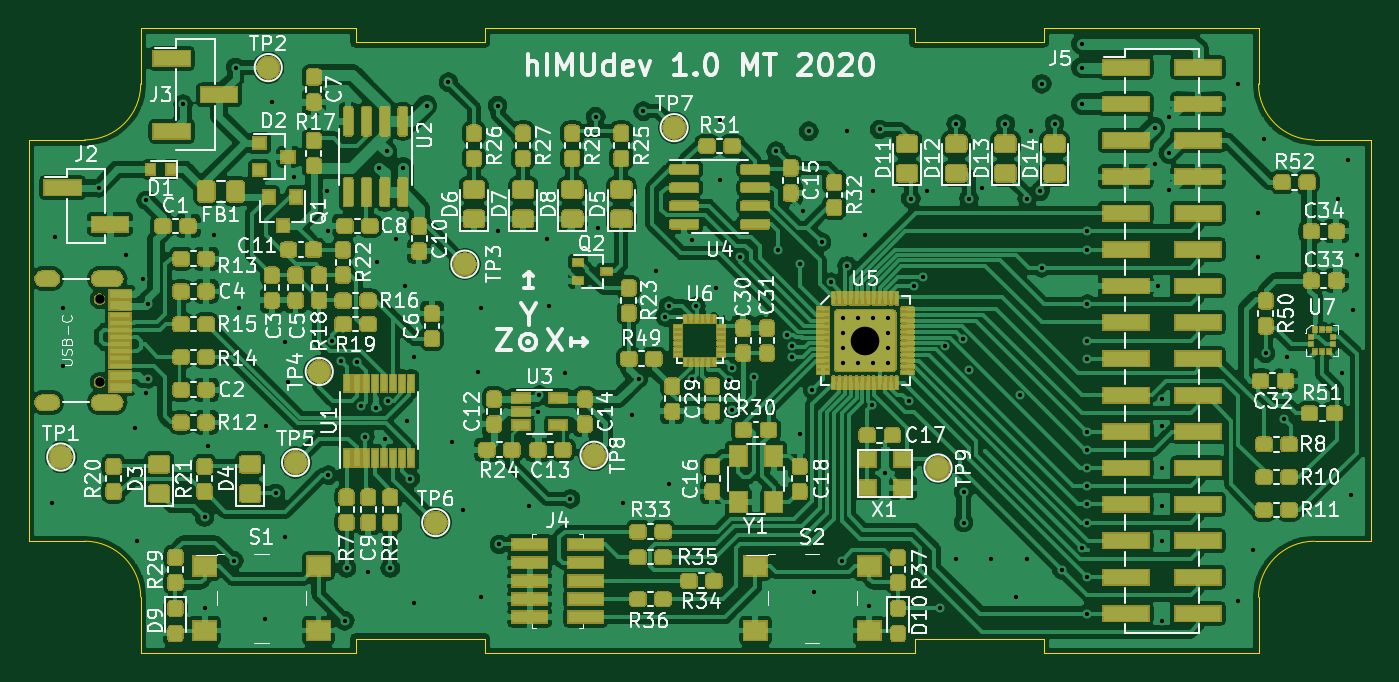
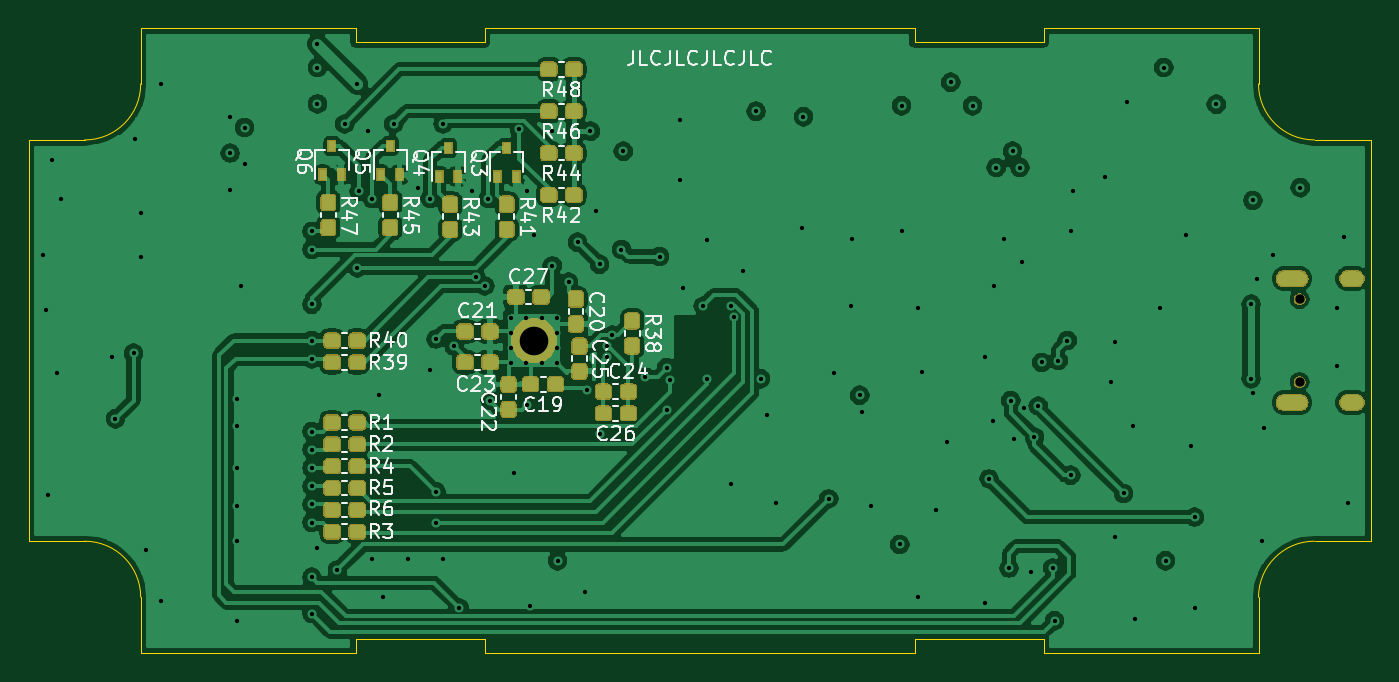
Circuit board: 11 layer files. Board 93.6 x 43.6 mm.
- bottom_copper: himudev-B_Cu.gbr (305083 bytes)
- bottom_mask: himudev-B_Mask.gbr (58677 bytes)
- bottom_silk: himudev-B_SilkS.gbr (33640 bytes)
- outline: himudev-Edge_Cuts.gbr (3219 bytes)
- top_copper: himudev-F_Cu.gbr (878523 bytes)
- top_mask: himudev-F_Mask.gbr (274904 bytes)
- top_silk: himudev-F_SilkS.gbr (108620 bytes)
- inner_copper: himudev-In1_Cu.gbr (200087 bytes)
- inner_copper: himudev-In2_Cu.gbr (305383 bytes)
- drill: himudev-NPTH.drl (315 bytes)
- drill: himudev-PTH.drl (2874 bytes)

=== bottom_copper: himudev-B_Cu.gbr (305083 bytes, source omitted) ===
=== bottom_mask: himudev-B_Mask.gbr (58677 bytes, source omitted) ===
=== bottom_silk: himudev-B_SilkS.gbr (33640 bytes, source omitted) ===
=== outline: himudev-Edge_Cuts.gbr ===
G04 #@! TF.GenerationSoftware,KiCad,Pcbnew,5.1.5*
G04 #@! TF.CreationDate,2020-03-06T22:13:42+01:00*
G04 #@! TF.ProjectId,himudev,68696d75-6465-4762-9e6b-696361645f70,rev?*
G04 #@! TF.SameCoordinates,Original*
G04 #@! TF.FileFunction,Profile,NP*
%FSLAX46Y46*%
G04 Gerber Fmt 4.6, Leading zero omitted, Abs format (unit mm)*
G04 Created by KiCad (PCBNEW 5.1.5) date 2020-03-06 22:13:42*
%MOMM*%
%LPD*%
G04 APERTURE LIST*
%ADD10C,0.050000*%
%ADD11C,0.010000*%
G04 APERTURE END LIST*
D10*
X176400000Y-123415000D02*
X191400000Y-123415000D01*
X137400000Y-123415000D02*
X167400000Y-123415000D01*
X113400000Y-123415000D02*
X128400000Y-123415000D01*
X137400000Y-79785000D02*
X167400000Y-79785000D01*
X176400000Y-79785000D02*
X191400000Y-79785000D01*
X137400000Y-80785000D02*
X137400000Y-79785000D01*
X128400000Y-80785000D02*
X137400000Y-80785000D01*
X128400000Y-80785000D02*
X128400000Y-79785000D01*
X137400000Y-122415000D02*
X137400000Y-123415000D01*
X128400000Y-122415000D02*
X128400000Y-123415000D01*
X128400000Y-122415000D02*
X137400000Y-122415000D01*
X176400000Y-122415000D02*
X176400000Y-123415000D01*
X167400000Y-122415000D02*
X176400000Y-122415000D01*
X167400000Y-122415000D02*
X167400000Y-123415000D01*
X167400000Y-80785000D02*
X167400000Y-79785000D01*
X176400000Y-80785000D02*
X176400000Y-79785000D01*
X167400000Y-80785000D02*
X176400000Y-80785000D01*
X113400000Y-119507500D02*
X113400000Y-123415000D01*
X109492500Y-115600000D02*
X105585000Y-115600000D01*
X113400000Y-119507500D02*
G75*
G03X109492500Y-115600000I-3907500J0D01*
G01*
X113400000Y-83692500D02*
X113400000Y-79785000D01*
X109492500Y-87600000D02*
X105585000Y-87600000D01*
X113400000Y-83692500D02*
G75*
G02X109492500Y-87600000I-3907500J0D01*
G01*
X191400000Y-119507500D02*
X191400000Y-123415000D01*
X195307500Y-115600000D02*
G75*
G03X191400000Y-119507500I0J-3907500D01*
G01*
X195307500Y-115600000D02*
X199215000Y-115600000D01*
X195307500Y-87600000D02*
X199215000Y-87600000D01*
X191400000Y-83692500D02*
X191400000Y-79785000D01*
X195307500Y-87600000D02*
G75*
G02X191400000Y-83692500I0J3907500D01*
G01*
X105585000Y-87600000D02*
X105585000Y-115600000D01*
X199215000Y-87600000D02*
X199215000Y-115600000D01*
X113400000Y-79785000D02*
X128400000Y-79785000D01*
D11*
X106573000Y-96980000D02*
X107193000Y-96980000D01*
X106573000Y-97580000D02*
X107193000Y-97580000D01*
X107193000Y-97580000D02*
G75*
G03X107193000Y-96980000I0J300000D01*
G01*
X106573000Y-96980000D02*
G75*
G03X106573000Y-97580000I0J-300000D01*
G01*
X110508000Y-96980000D02*
X111608000Y-96980000D01*
X110508000Y-97580000D02*
X111608000Y-97580000D01*
X110508000Y-96980000D02*
G75*
G03X110508000Y-97580000I0J-300000D01*
G01*
X111608000Y-97580000D02*
G75*
G03X111608000Y-96980000I0J300000D01*
G01*
X106573000Y-105620000D02*
X107193000Y-105620000D01*
X106573000Y-106220000D02*
X107193000Y-106220000D01*
X107193000Y-106220000D02*
G75*
G03X107193000Y-105620000I0J300000D01*
G01*
X106573000Y-105620000D02*
G75*
G03X106573000Y-106220000I0J-300000D01*
G01*
X110508000Y-105620000D02*
X111608000Y-105620000D01*
X110508000Y-106220000D02*
X111608000Y-106220000D01*
X110508000Y-105620000D02*
G75*
G03X110508000Y-106220000I0J-300000D01*
G01*
X111608000Y-106220000D02*
G75*
G03X111608000Y-105620000I0J300000D01*
G01*
M02*

=== top_copper: himudev-F_Cu.gbr (878523 bytes, source omitted) ===
=== top_mask: himudev-F_Mask.gbr (274904 bytes, source omitted) ===
=== top_silk: himudev-F_SilkS.gbr (108620 bytes, source omitted) ===
=== inner_copper: himudev-In1_Cu.gbr (200087 bytes, source omitted) ===
=== inner_copper: himudev-In2_Cu.gbr (305383 bytes, source omitted) ===
=== drill: himudev-NPTH.drl ===
M48
; DRILL file {KiCad 5.1.5} date pią, 6 mar 2020, 22:13:38
; FORMAT={-:-/ absolute / inch / decimal}
; #@! TF.CreationDate,2020-03-06T22:13:38+01:00
; #@! TF.GenerationSoftware,Kicad,Pcbnew,5.1.5
; #@! TF.FileFunction,NonPlated,1,4,NPTH
FMAT,2
INCH
T1C0.0256
%
G90
G05
T1
X4.3515Y-3.8862
X4.3515Y-4.1138
T0
M30

=== drill: himudev-PTH.drl ===
M48
; DRILL file {KiCad 5.1.5} date pią, 6 mar 2020, 22:13:38
; FORMAT={-:-/ absolute / inch / decimal}
; #@! TF.CreationDate,2020-03-06T22:13:38+01:00
; #@! TF.GenerationSoftware,Kicad,Pcbnew,5.1.5
; #@! TF.FileFunction,Plated,1,4,PTH
FMAT,2
INCH
T1C0.0118
T2C0.0787
%
G90
G05
T1
X4.22Y-4.445
X4.23Y-3.715
X4.25Y-3.91
X4.25Y-4.07
X4.35Y-3.58
X4.4252Y-3.7648
X4.45Y-4.24
X4.455Y-4.55
X4.47Y-3.83
X4.48Y-3.615
X4.48Y-4.145
X4.485Y-3.9
X4.485Y-4.105
X4.5808Y-3.3508
X4.64Y-4.485
X4.64Y-4.735
X4.65Y-4.29
X4.665Y-3.71
X4.72Y-4.605
X4.725Y-3.25
X4.735Y-3.91
X4.805Y-4.765
X4.81Y-4.235
X4.825Y-3.345
X4.835Y-4.42
X4.86Y-4.005
X4.86Y-4.54
X4.87Y-4.115
X4.885Y-3.55
X4.975Y-3.59
X4.98Y-3.7
X4.98Y-4.37
X4.99Y-4.0
X5.015Y-4.055
X5.025Y-4.77
X5.03Y-4.625
X5.06Y-4.06
X5.07Y-4.18
X5.08Y-4.265
X5.09Y-4.635
X5.11Y-4.185
X5.115Y-3.785
X5.12Y-3.525
X5.135Y-4.27
X5.14Y-3.48
X5.145Y-4.165
X5.15Y-4.625
X5.165Y-3.72
X5.185Y-3.525
X5.19Y-3.85
X5.195Y-4.22
X5.205Y-4.38
X5.215Y-4.045
X5.215Y-4.72
X5.25Y-3.355
X5.31Y-3.29
X5.32Y-4.28
X5.35Y-4.465
X5.39Y-4.085
X5.4Y-3.91
X5.4Y-4.705
X5.445Y-3.355
X5.445Y-3.7
X5.45Y-4.56
X5.53Y-4.455
X5.555Y-4.195
X5.56Y-4.15
X5.58Y-3.72
X5.585Y-3.905
X5.63Y-4.09
X5.645Y-4.435
X5.715Y-3.385
X5.72Y-3.69
X5.79Y-4.445
X5.815Y-4.205
X5.8325Y-4.105
X5.845Y-3.37
X5.88Y-3.81
X5.905Y-3.935
X5.915Y-3.905
X5.915Y-4.395
X5.98Y-3.725
X5.98Y-4.105
X5.99Y-3.905
X6.045Y-3.855
X6.055Y-3.395
X6.055Y-3.56
X6.0815Y-4.1075
X6.09Y-4.075
X6.09Y-4.19
X6.11Y-3.7691
X6.15Y-4.1
X6.21Y-3.48
X6.215Y-3.75
X6.24Y-3.985
X6.255Y-4.015
X6.255Y-4.045
X6.275Y-3.79
X6.275Y-4.2575
X6.285Y-3.645
X6.3Y-3.425
X6.31Y-4.135
X6.315Y-4.69
X6.335Y-3.73
X6.36Y-3.84
X6.39Y-4.605
X6.405Y-3.425
X6.405Y-3.795
X6.455Y-3.71
X6.465Y-4.73
X6.4741Y-4.1759
X6.475Y-3.59
X6.495Y-3.42
X6.51Y-4.365
X6.575Y-4.165
X6.58Y-3.61
X6.59Y-3.85
X6.615Y-3.825
X6.625Y-3.59
X6.66Y-4.735
X6.675Y-4.015
X6.705Y-3.405
X6.705Y-4.6
X6.7241Y-3.9959
X6.725Y-4.415
X6.725Y-4.5
X6.74Y-3.61
X6.74Y-4.08
X6.775Y-3.58
X6.8Y-4.6
X6.84Y-3.405
X6.87Y-4.705
X6.88Y-4.15
X6.9Y-3.61
X6.9Y-4.6
X6.91Y-3.425
X6.935Y-3.59
X6.94Y-3.8
X6.94Y-3.295
X6.975Y-3.405
X6.995Y-4.63
X7.05Y-3.185
X7.05Y-3.25
X7.05Y-3.35
X7.05Y-4.57
X7.065Y-3.7
X7.065Y-3.75
X7.065Y-3.9
X7.065Y-4.0
X7.065Y-4.05
X7.065Y-4.25
X7.065Y-4.3
X7.065Y-4.35
X7.065Y-4.4
X7.065Y-4.45
X7.065Y-4.5
X7.065Y-4.65
X7.065Y-4.75
X7.25Y-3.415
X7.25Y-3.515
X7.26Y-3.85
X7.27Y-4.16
X7.27Y-4.235
X7.27Y-4.35
X7.27Y-4.455
X7.27Y-4.55
X7.27Y-4.77
X7.29Y-3.385
X7.29Y-3.485
X7.29Y-3.585
X7.48Y-3.295
X7.48Y-4.715
X7.52Y-4.575
X7.535Y-3.65
X7.535Y-3.77
X7.55Y-3.445
X7.555Y-4.035
X7.605Y-4.215
X7.615Y-4.045
X7.755Y-3.61
X7.765Y-4.09
X7.78Y-3.505
X7.79Y-4.425
X7.795Y-3.915
X7.805Y-3.765
X6.393Y-3.938
X6.393Y-3.9793
X6.393Y-4.0207
X6.393Y-4.062
X6.4343Y-3.938
X6.4343Y-4.062
X6.4757Y-3.938
X6.4757Y-4.062
X6.517Y-3.938
X6.517Y-3.9793
X6.517Y-4.0207
X6.517Y-4.062
T2
X6.455Y-4.0
T0
M30

